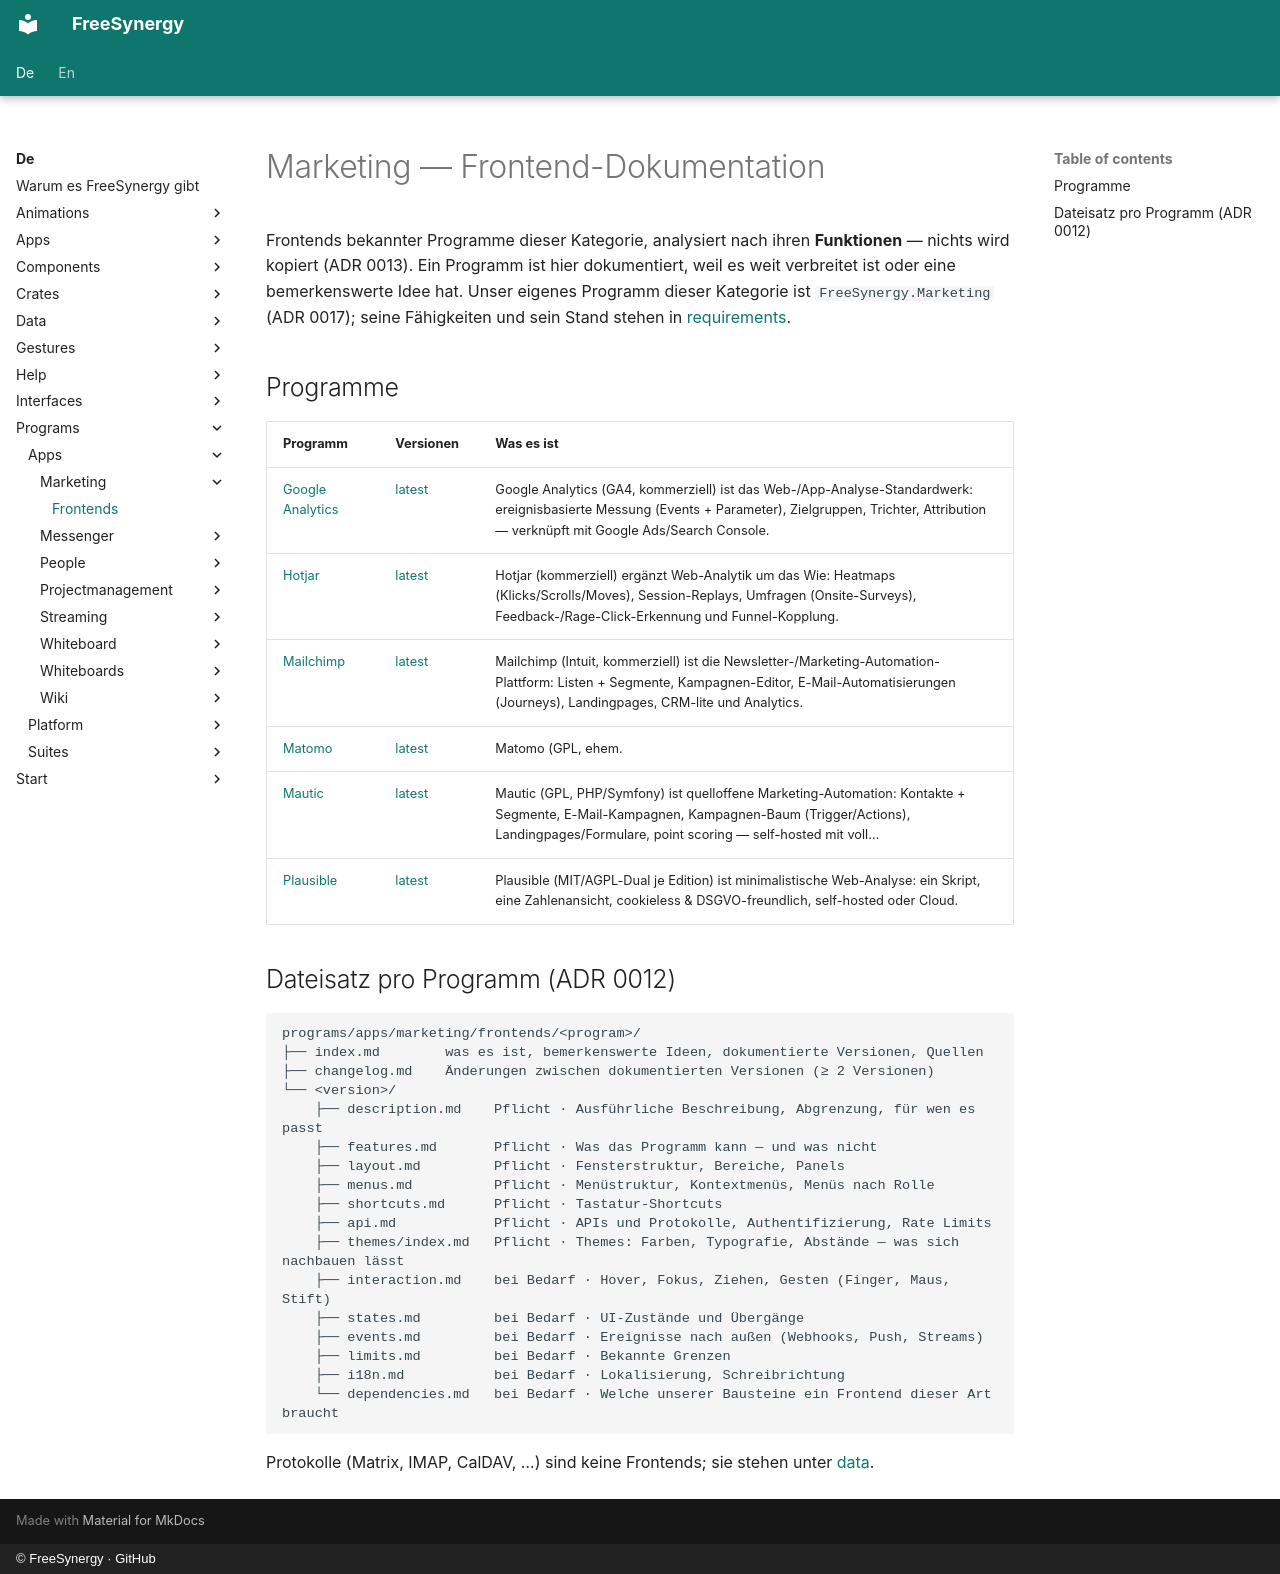

repository: FreeSynergy/fs-documentation · page: de/programs/apps/marketing/frontends/index.html · generator: mkdocs · copyright: © FreeSynergy · GitHub

# Marketing — Frontend-Dokumentation

Frontends bekannter Programme dieser Kategorie, analysiert nach ihren **Funktionen** — nichts wird kopiert (ADR 0013). Ein Programm ist hier dokumentiert, weil es weit verbreitet ist oder eine bemerkenswerte Idee hat. Unser eigenes Programm dieser Kategorie ist `FreeSynergy.Marketing` (ADR 0017); seine Fähigkeiten und sein Stand stehen in [requirements](../requirements.md).

## Programme

| Programm | Versionen | Was es ist |
|----------|-----------|------------|
| [Google Analytics](google-analytics/index.md) | [latest](google-analytics/latest/description.md) | Google Analytics (GA4, kommerziell) ist das Web-/App-Analyse-Standardwerk: ereignisbasierte Messung (Events + Parameter), Zielgruppen, Trichter, Attribution — verknüpft mit Google Ads/Search Console. |
| [Hotjar](hotjar/index.md) | [latest](hotjar/latest/description.md) | Hotjar (kommerziell) ergänzt Web-Analytik um das Wie: Heatmaps (Klicks/Scrolls/Moves), Session-Replays, Umfragen (Onsite-Surveys), Feedback-/Rage-Click-Erkennung und Funnel-Kopplung. |
| [Mailchimp](mailchimp/index.md) | [latest](mailchimp/latest/description.md) | Mailchimp (Intuit, kommerziell) ist die Newsletter-/Marketing-Automation-Plattform: Listen + Segmente, Kampagnen-Editor, E-Mail-Automatisierungen (Journeys), Landingpages, CRM-lite und Analytics. |
| [Matomo](matomo/index.md) | [latest](matomo/latest/description.md) | Matomo (GPL, ehem. |
| [Mautic](mautic/index.md) | [latest](mautic/latest/description.md) | Mautic (GPL, PHP/Symfony) ist quelloffene Marketing-Automation: Kontakte + Segmente, E-Mail-Kampagnen, Kampagnen-Baum (Trigger/Actions), Landingpages/Formulare, point scoring — self-hosted mit voll… |
| [Plausible](plausible/index.md) | [latest](plausible/latest/description.md) | Plausible (MIT/AGPL-Dual je Edition) ist minimalistische Web-Analyse: ein Skript, eine Zahlenansicht, cookieless & DSGVO-freundlich, self-hosted oder Cloud. |

## Dateisatz pro Programm (ADR 0012)

```
programs/apps/marketing/frontends/<program>/
├── index.md        was es ist, bemerkenswerte Ideen, dokumentierte Versionen, Quellen
├── changelog.md    Änderungen zwischen dokumentierten Versionen (≥ 2 Versionen)
└── <version>/
    ├── description.md    Pflicht · Ausführliche Beschreibung, Abgrenzung, für wen es passt
    ├── features.md       Pflicht · Was das Programm kann — und was nicht
    ├── layout.md         Pflicht · Fensterstruktur, Bereiche, Panels
    ├── menus.md          Pflicht · Menüstruktur, Kontextmenüs, Menüs nach Rolle
    ├── shortcuts.md      Pflicht · Tastatur-Shortcuts
    ├── api.md            Pflicht · APIs und Protokolle, Authentifizierung, Rate Limits
    ├── themes/index.md   Pflicht · Themes: Farben, Typografie, Abstände — was sich nachbauen lässt
    ├── interaction.md    bei Bedarf · Hover, Fokus, Ziehen, Gesten (Finger, Maus, Stift)
    ├── states.md         bei Bedarf · UI-Zustände und Übergänge
    ├── events.md         bei Bedarf · Ereignisse nach außen (Webhooks, Push, Streams)
    ├── limits.md         bei Bedarf · Bekannte Grenzen
    ├── i18n.md           bei Bedarf · Lokalisierung, Schreibrichtung
    └── dependencies.md   bei Bedarf · Welche unserer Bausteine ein Frontend dieser Art braucht
```

Protokolle (Matrix, IMAP, CalDAV, …) sind keine Frontends; sie stehen unter [data](../../../../data/standards.md).
